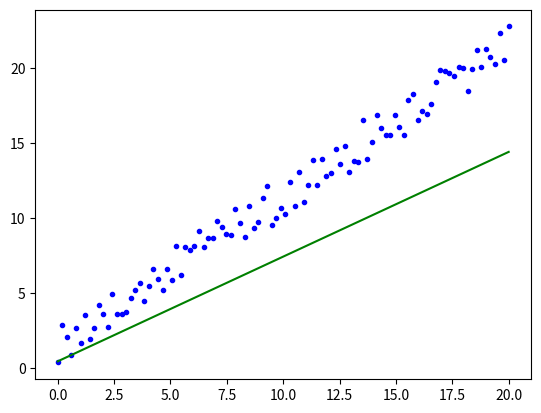

The script that saved this image:
import numpy as np
import matplotlib.pyplot as plt
import random


def cost(x, b0, b1):  # f(x)
    temp = np.array([])
    for i in range(len(x)):
        temp = np.append(temp, b0 * x[i] + 3 * b1[i])
    return temp


def grad(y, x, b):  # 'f(x)
    return np.array((x * ((x * b[0] + 3 * b[1]) - y), (x * b[0] + 3 * b[1]) - y))


def SGD1(alpha, b0, gra=1e-3, loop=1000):
    b = [b0]
    for i in range(loop):
        index = np.random.randint(0, len(X))
        a = grad(Y[index], X[index], b[-1])
        b_new = b[-1] - alpha * a

        # xnew = xold - alpha * f`(x)
        b.append(b_new)
    return (b, i)


if __name__ == "__main__":
    b1 = np.array([])
    b0 = 1
    for i in range(100):
        b1 = np.append(b1, random.random())

    X = np.linspace(0, 20, 100)
    Y = cost(X, b0, b1)

    b, i = SGD1(0.01, [0, 0])
    print(b[-1])

    plt.plot(X, Y.T, "b.")
    plt.plot(X, b[-1][0] * X + b[-1][1], "g")
    plt.show()
